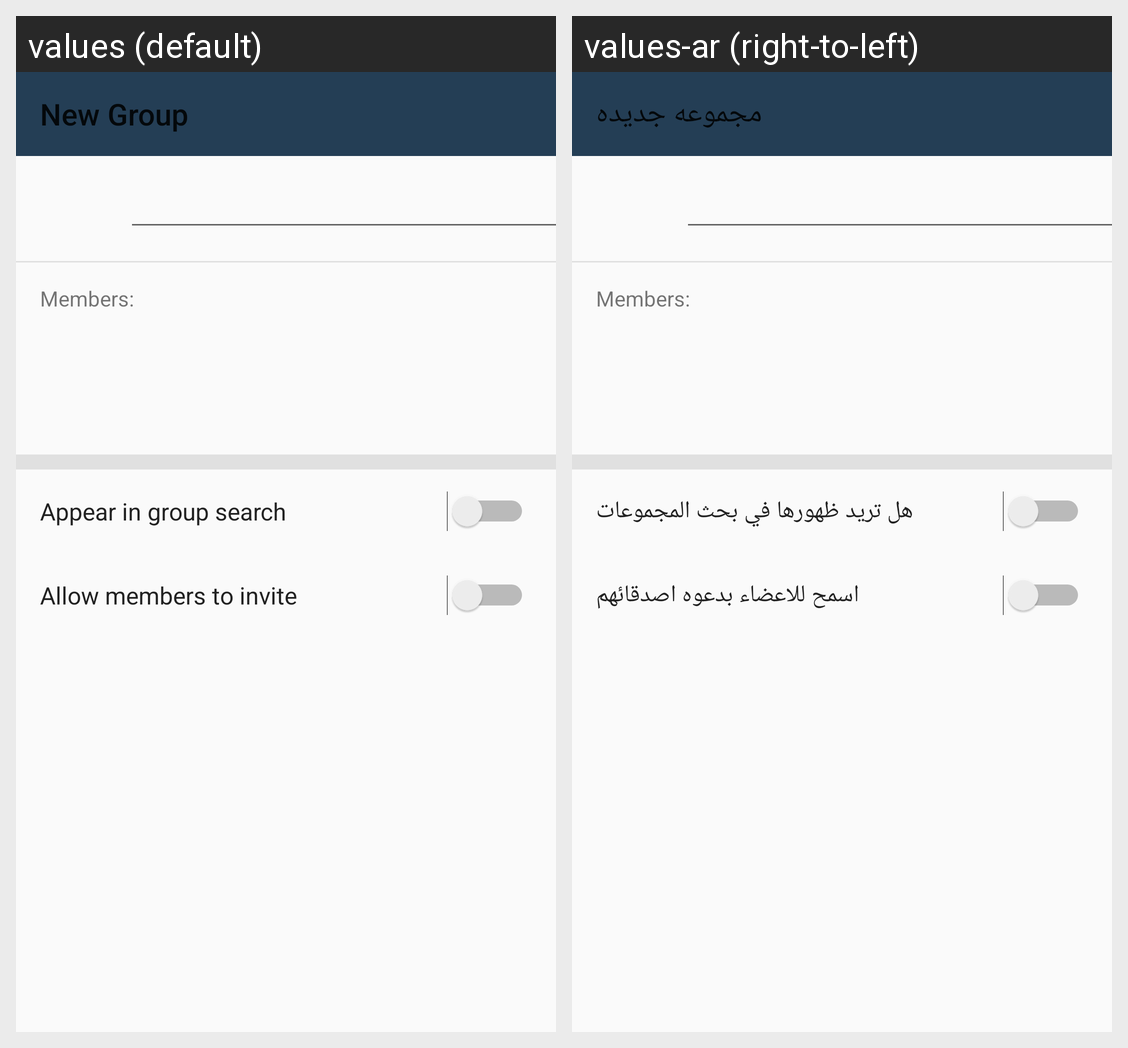

The Android screen above is rendered under two locales of the same app. Produce the string resources it draws, with the default and per-locale values.
Android screen res/layout/activity_new_group.xml rendered under 2 locales, left to right: values (default), values-ar (right-to-left). Device: Nexus 5 (rendered at 1080×1920; each locale shown at half size, 540×960, under a caption strip naming it); theme AppTheme.
Strings drawn on this screen, with the default value and each locale's value (text and hints the layout hard-codes, and strings that could not be matched under every locale, appear in the picture but are not listed):

em_new_group
  values: New Group
  values-ar: مجموعه جديده

em_appear_in_group_search
  values: Appear in group search
  values-ar: هل تريد ظهورها في بحث المجموعات

em_allow
  values: Allow members to invite
  values-ar: اسمح للاعضاء بدعوه اصدقائهم
